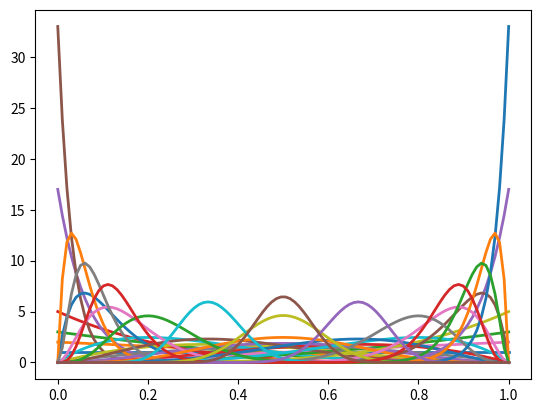

Write Python code to recreate this figure. (Note: this script raises an exception after producing the figure.)
import numpy as np
import matplotlib.pyplot as plt
from scipy.stats import beta

def bayes_beta_dist(size):
    '''function generates a configurable chart of beta distributions for 
    an array of heads/tails counts. '''
    heads = [0,1,2,4,16,32]
    tails = heads
    n = len(heads)
    m = len(tails)
 #   fig, ax = plt.subplots(n,m,figsize=(size*1.615, size))
    for row in range(n):
        for col in range(m):
            x = np.linspace(0.0,1.0,100)
            plt.plot(x,beta.pdf(x,heads[row]+1,tails[col]+1), linewidth=2)
    plt.yaxis.set_visible(False)
    plt.xaxis.set_visible(False)


    plt.suptitle('Conjugate Prior of Coin Bias', fontsize = size*4, y=.98)
    plt.subplots_adjust(hspace=.75)
    plt.show()
    return fig

if __name__ == '__main__':
    fig = bayes_beta_dist(10)
   # fig.savefig('conjugate_prior.png')
